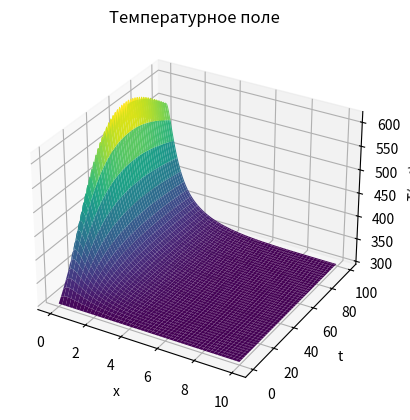

Generate this figure with matplotlib:
import numpy as np
from dataclasses import dataclass
import matplotlib.pyplot as plt

EPS = 1e-4


@dataclass
class TaskOps:
    """
    Класс параметров задачи
    """
    # константы лабы
    k0: int | float = 1.0  # ок
    a1: int | float = 0.0134  # ок
    b1: int | float = 1  # ок
    c1: int | float = 4.35e-4  # ок
    m1: int | float = 1  # ок
    a2: int | float = 2.049  # ок
    b2: int | float = 0.563e-3  # ок
    c2: int | float = 0.528e5  # ок
    m2: int | float = 1  # ок
    l: int | float = 10  # ок
    t0: int | float = 300  # ок
    r: int | float = 0.5  # ок

    alpha_0: int | float = 0.05  # ок в x = 0
    alpha_n: int | float = 0.01  # ок в x = l

    d: int | float = 0.01 * l / (-0.04)  # ок
    c: int | float = -0.05 * d  # ок

    # для отладки принять
    f_max: int | float = 50  # ок
    t_max: int | float = 60  # ок


@dataclass(frozen=True)
class Grid:
    """
    Класс -- хранитель числа узлов, шагов по каждой переменной
    (сетка, крч)
    """
    a: int | float
    b: int | float
    n: int
    h: int | float
    time0: int | float
    timem: int | float
    m: int
    tau: int | float


def alpha(x, ops: TaskOps):
    """
    Функция альфа (вроде правильно)
    """
    c, d = ops.c, ops.d

    return c / (x - d)


def _lambda(t, ops: TaskOps):
    """
    Функция λ(T) (вроде правильно)
    """
    a1, b1, c1, m1 = ops.a1, ops.b1, ops.c1, ops.m1

    return a1 * (b1 + c1 * t ** m1)


def _c(t, ops: TaskOps):
    """
    Функция c(T) (вроде правильно)
    """
    a2, b2, c2, m2 = ops.a2, ops.b2, ops.c2, ops.m2

    return a2 + b2 * t ** m2 - (c2 / (t ** 2))


def k(t, ops: TaskOps):
    """
    Функция k(T) (вроде правильно)
    """
    k0 = ops.k0

    return k0 * (t / 300) ** 2


def f0(time, ops: TaskOps):
    """
    Функция потока излучения F0(t) при x = 0 (вроде правильно)
    """
    f_max, t_max = ops.f_max, ops.t_max

    return (f_max / t_max) * time * np.exp(-((time / t_max) - 1))
    # return 20


def p(x, ops: TaskOps):
    """
    Функция p(u) для исходного уравнения (вроде правильно)
    """
    r = ops.r

    return (2 / r) * alpha(x, ops)


def f(x, time, t, ops: TaskOps):
    """
    Функция f(T) для исходного уравнения
    t = t(x, time) (вроде правильно)
    """
    t0, r = ops.t0, ops.r

    # if x > 0:
    #     return (2 * t0 / r) * alpha(x, ops)

    return k(t, ops) * f0(time, ops) * np.exp(-k(t, ops) * x) + (2 * t0 / r) * alpha(x, ops)


def kappa(t1, t2, ops: TaskOps):
    """
    Функция каппа (вычисляется с использованием метода средних)
    """

    return (_lambda(t1, ops) + _lambda(t2, ops)) / 2


def left_boundary_condition(t_m, curr_time, data: Grid, ops: TaskOps):
    """
    Левое краевое условие прогонки
    """
    a, h, tau = data.a, data.h, data.tau
    alpha_0, t0 = ops.alpha_0, ops.t0

    k_0 = (h / 8) * _c((t_m[0] + t_m[1]) / 2, ops) + \
          (h / 4) * _c(t_m[0], ops) + kappa(t_m[0], t_m[1], ops) * tau / h + \
          (h * tau / 8) * p(a + h / 2, ops) + \
          (h * tau / 4) * p(a, ops) + alpha_0 * tau

    m_0 = (h / 8) * _c((t_m[0] + t_m[1]) / 2, ops) - \
          (tau / h) * kappa(t_m[0], t_m[1], ops) + \
          (h * tau / 8) * p(a + h / 2, ops)

    p_0 = (h / 8) * _c((t_m[0] + t_m[1]) / 2, ops) * (t_m[0] + t_m[1]) + \
          (h / 4) * _c(t_m[0], ops) * t_m[0] + tau * alpha_0 * t0 + \
          (tau * h / 4) * (f(0, curr_time, t_m[0], ops) +
                           f(0, curr_time, t_m[0] + t_m[1] / 2, ops))

    return k_0, m_0, p_0


def right_boundary_condition(t_m, curr_time, data: Grid, ops: TaskOps):
    """
    Правое краевое условие прогонки
    """
    b, h, tau = data.b, data.h, data.tau
    alpha_n, t0 = ops.alpha_n, ops.t0

    k_n = (h / 8) * _c((t_m[-1] + t_m[-2]) / 2, ops) - \
          (tau / h) * kappa(t_m[-2], t_m[-1], ops) + \
          (h / 8) * p(b - h / 2, ops) * tau

    m_n = (h / 4) * _c(t_m[-1], ops) + \
          (h / 8) * _c((t_m[-1] + t_m[-2]) / 2, ops) + \
          (tau / h) * kappa(t_m[-2], t_m[-1], ops) + tau * alpha_n + \
          (h * tau / 8) * p(b - h / 2, ops) + \
          (h * tau / 4) * p(b, ops)

    p_n = (h / 4) * _c(t_m[-1], ops) * t_m[-1] + \
          (h / 8) * _c((t_m[-1] + t_m[-2]) / 2, ops) * (t_m[-2] + t_m[-1]) + t0 * tau * alpha_n + \
          (h * tau / 4) * (f(b - h / 2, curr_time, (t_m[-2] + t_m[-1]) / 2, ops) +
                           f(b, curr_time, t_m[-1], ops))

    return k_n, m_n, p_n


def right_sweep(t_m, curr_time, data: Grid, ops: TaskOps):
    """
    Реализация правой прогонки
    """
    b, h, tau = data.b, data.h, data.tau
    # Прямой ход
    k_0, m_0, p_0 = left_boundary_condition(t_m, curr_time, data, ops)
    k_n, m_n, p_n = right_boundary_condition(t_m, curr_time, data, ops)

    ksi = [0, -m_0 / k_0]
    eta = [0, p_0 / k_0]

    x = h
    n = 1

    for i in range(1, len(t_m) - 1):
        a_n = kappa(t_m[i - 1], t_m[i], ops) * tau / h
        d_n = kappa(t_m[i], t_m[i + 1], ops) * tau / h
        b_n = a_n + d_n + _c(t_m[i], ops) * h + p(x, ops) * h * tau
        f_n = _c(t_m[i], ops) * t_m[i] * h + f(x, curr_time, t_m[i], ops) * h * tau

        ksi.append(d_n / (b_n - a_n * ksi[n]))
        eta.append((a_n * eta[n] + f_n) / (b_n - a_n * ksi[n]))

        n += 1
        x += h

    # Обратный ход
    u = [0] * (n + 1)

    u[n] = (p_n - k_n * eta[n]) / (k_n * ksi[n] + m_n)

    for i in range(n - 1, -1, -1):
        u[i] = ksi[i + 1] * u[i + 1] + eta[i + 1]

    return u


def simple_iteration_on_layer(t_m, curr_time, data: Grid, ops: TaskOps):
    """
    Вычисляет значение искомой функции (функции T) на слое t_m_plus_1
    """
    _t_m = t_m
    while True:
        # цикл подсчета значений функции T методом простых итераций для
        # слоя t_m_plus_1
        t_m_plus_1 = right_sweep(_t_m, curr_time, data, ops)

        cnt = 0

        for i in range(len(_t_m)):
            curr_err = abs((_t_m[i] - t_m_plus_1[i]) / t_m_plus_1[i])
            if curr_err < EPS:
                cnt += 1

        if cnt == len(_t_m):
            break

        _t_m = t_m_plus_1

    return t_m_plus_1


def simple_iteration(data: Grid, ops: TaskOps):
    """
    Реализация метода простых итераций для решения нелинейной системы уравнений
    """
    n = int((data.b - data.a) / data.h)  # число узлов по координате
    t = [ops.t0 for _ in range(n)]  # начальное условие

    t_m = t

    t_res = []

    curr_time = data.time0

    while curr_time <= data.timem:
        # цикл подсчета значений функции T
        t_m_plus_1 = simple_iteration_on_layer(t_m, curr_time, data, ops)

        t_res.append(t_m_plus_1)

        curr_time += data.tau

        t_m = t_m_plus_1

    return t_res


def main() -> None:
    """
    Главная функция
    """
    ops = TaskOps()

    a, b = 0, ops.l  # диапазон значений координаты
    n = 1000
    h = (b - a) / n
    time0, timem = 0, 100  # диапазон значений времени
    m = 100
    tau = (timem - time0) / m

    data = Grid(a, b, n, h, time0, timem, m, tau)

    t_res = np.array(simple_iteration(data, ops))[:-1]

    x = np.arange(a, b, h)
    t = np.arange(time0, timem, tau)

    X, T = np.meshgrid(x, t)

    # Построение графика
    fig = plt.figure()
    ax = fig.add_subplot(111, projection='3d')
    ax.plot_surface(X, T, t_res, cmap='viridis')

    # Настройка подписей осей
    ax.set_xlabel('x')
    ax.set_ylabel('t')
    ax.set_zlabel('T(x, t)')
    ax.set_title('Температурное поле')

    # Показать график
    plt.show()


if __name__ == '__main__':
    main()
